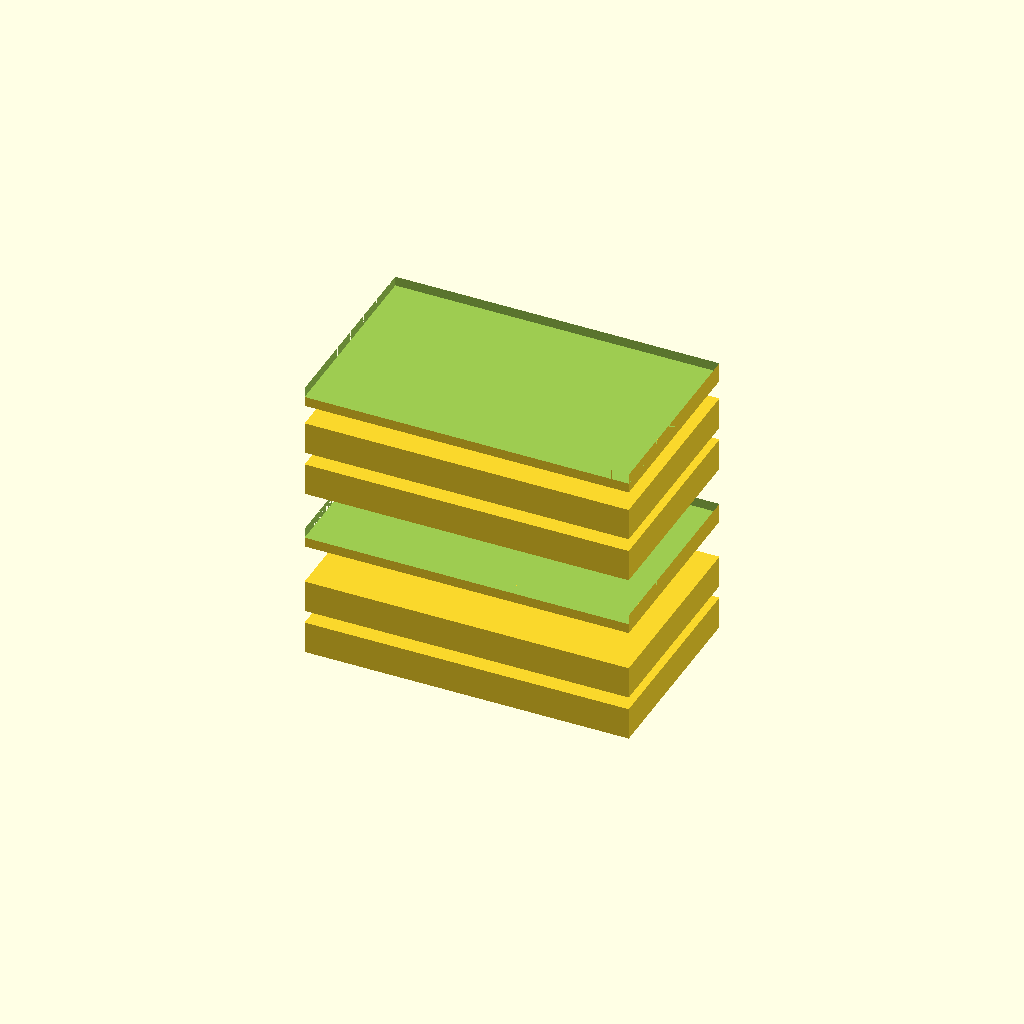
Cell 1: the model at its default parameters.
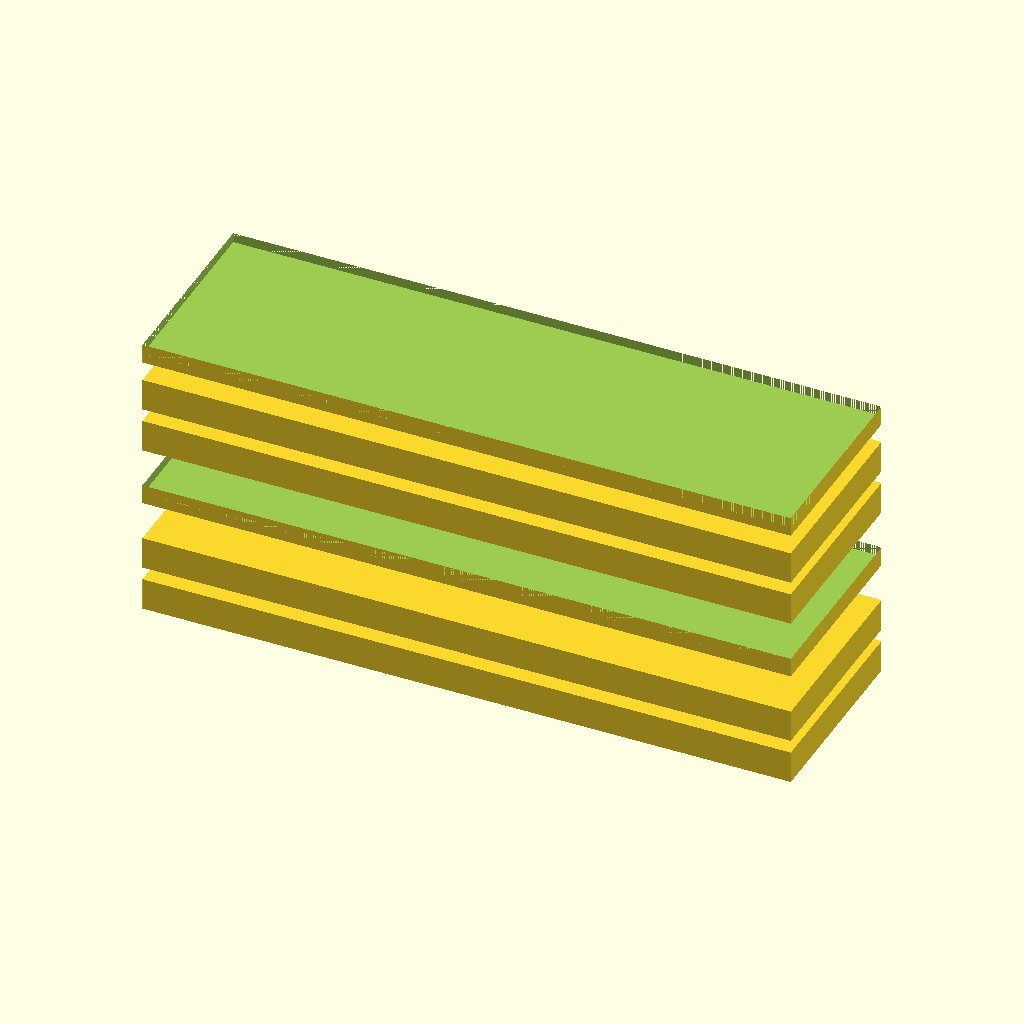
Cell 2 — plate_length set to 100, the other parameters unchanged.
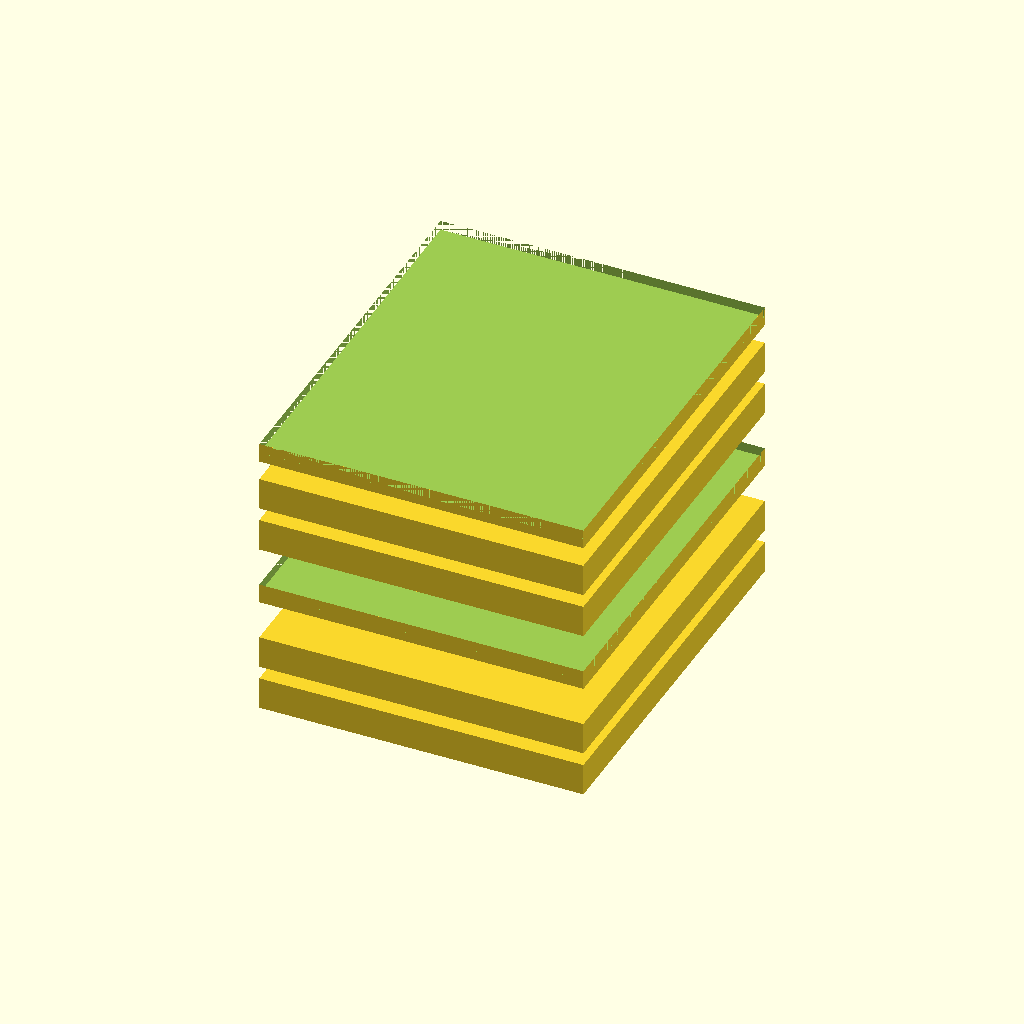
Cell 3: plate_width = 60 (everything else at default).
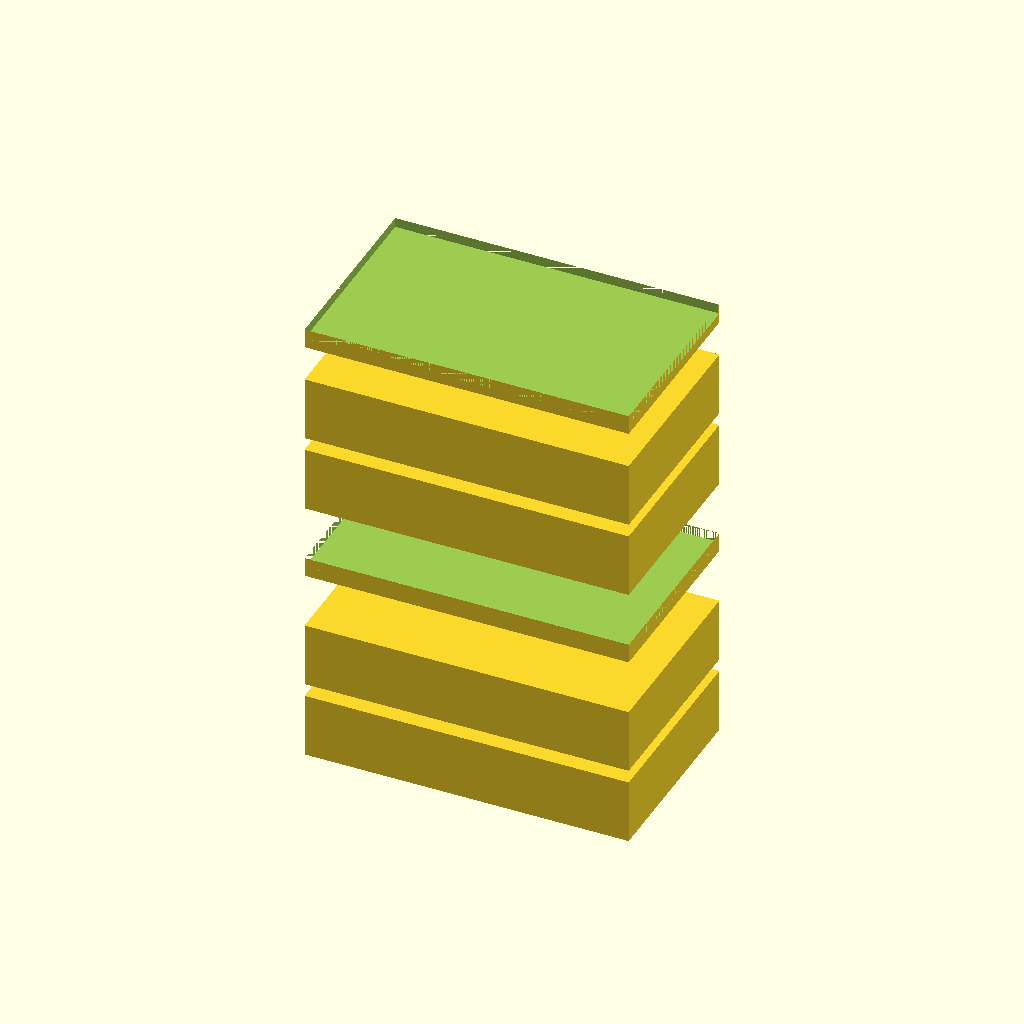
Cell 4: plate_thickness = 10 (everything else at default).
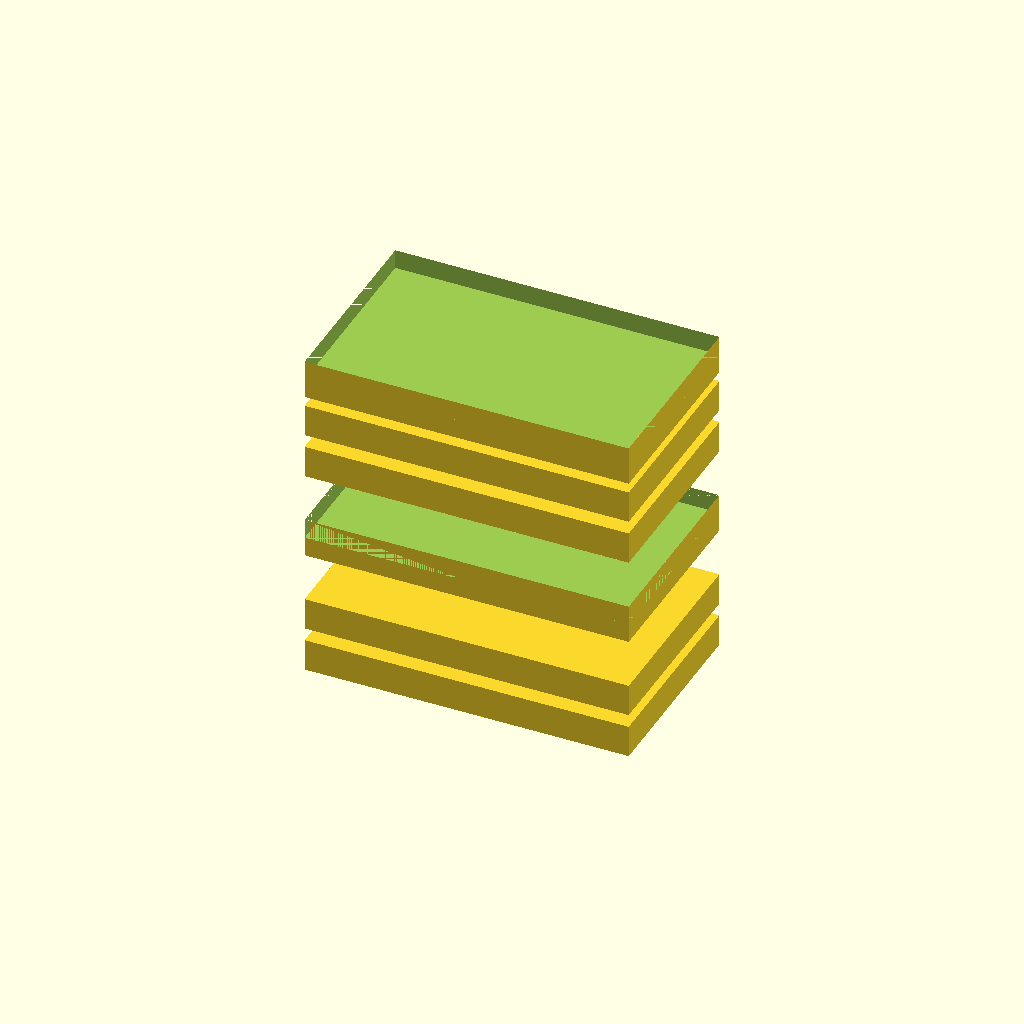
Cell 5: beveled_plate_thickness = 6 (everything else at default).
One fixed orthographic camera (rotation 55°, 0°, 25°; colour scheme Cornfield) for every cell.
Source of the model, deepcad_8037/0075/00752986/output_1/00752986.scad:

// Dimensions for components
plate_length = 50; // Length of the rectangular plates
plate_width = 30;  // Width of the rectangular plates
plate_thickness = 5; // Thickness of the flat rectangular plates
beveled_plate_thickness = 3; // Thickness of the thin rectangular plates with beveled edges
bevel_size = 7; // Adjusted size of the bevel on the beveled plates for more pronounced edges
spacing = 2; // Increased spacing between the plates for better alignment

// Function to create a flat rectangular plate
module flat_rectangular_plate() {
    cube([plate_length, plate_width, plate_thickness], center = true);
}

// Function to create a thin rectangular plate with beveled edges
module thin_rectangular_plate_with_beveled_edges() {
    difference() {
        cube([plate_length, plate_width, beveled_plate_thickness], center = true);
        translate([-plate_length/2, -plate_width/2, 0])
            hull() {
                translate([0, 0, 0])
                    cube([bevel_size, plate_width, beveled_plate_thickness], center = false);
                translate([plate_length - bevel_size, 0, 0])
                    cube([bevel_size, plate_width, beveled_plate_thickness], center = false);
            }
    }
}

// Assembling the layers based on the graph_dict
module flexible_coupling() {
    // Layer 1: Thin rectangular plate with beveled edges
    translate([0, 0, plate_thickness * 2 + beveled_plate_thickness + spacing * 2])
        thin_rectangular_plate_with_beveled_edges();

    // Layer 2: Flat rectangular plate
    translate([0, 0, plate_thickness + beveled_plate_thickness + spacing])
        flat_rectangular_plate();

    // Layer 3: Flat rectangular plate
    translate([0, 0, beveled_plate_thickness])
        flat_rectangular_plate();

    // Layer 4: Thin rectangular plate with beveled edges
    translate([0, 0, -plate_thickness - spacing])
        thin_rectangular_plate_with_beveled_edges();

    // Layer 5: Flat rectangular plate
    translate([0, 0, -plate_thickness * 2 - beveled_plate_thickness - spacing * 2])
        flat_rectangular_plate();

    // Layer 6: Flat rectangular plate
    translate([0, 0, -plate_thickness * 3 - beveled_plate_thickness - spacing * 3])
        flat_rectangular_plate();
}

// Render the flexible coupling
flexible_coupling();
Parameter table extracted from the source (name, type, default, range or options):
plate_length: number, default 50
plate_width: number, default 30
plate_thickness: number, default 5
beveled_plate_thickness: number, default 3
bevel_size: number, default 7
spacing: number, default 2
